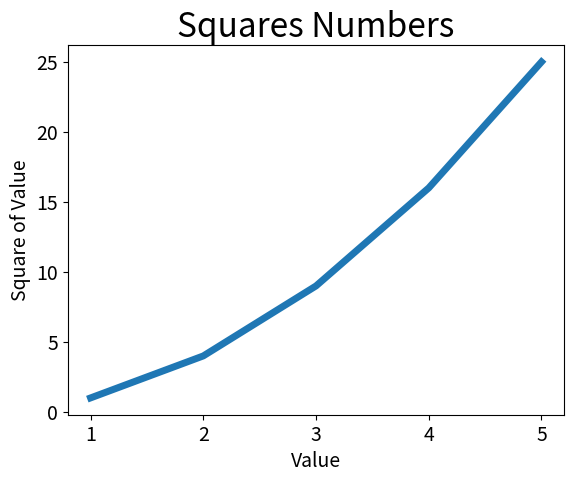

Here is the Python script that generated this plot:
#!/usr/bin/env python3
# -*-coding: utf8-*-
import matplotlib.pyplot as plt
input_value = [1, 2, 3, 4, 5]
squares = [1, 4, 9, 16, 25]
plt.plot(input_value, squares, linewidth=5)
plt.title("Squares Numbers", fontsize=24)
plt.xlabel("Value", fontsize=14)
plt.ylabel("Square of Value", fontsize=14)
plt.tick_params(axis="both", labelsize=14)

plt.show()